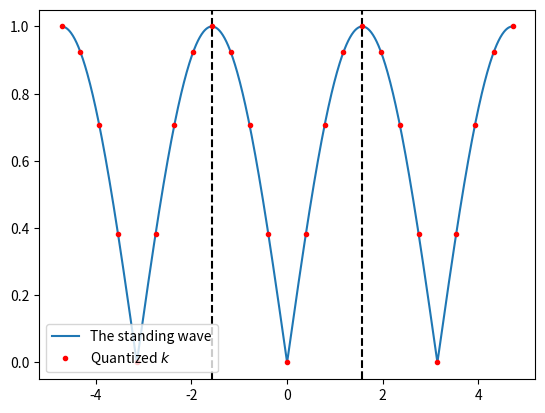

Source code (Python):
import numpy as np
import matplotlib.pyplot as plt
import os
from math import sin, cos, pi, floor
"""
def GeneralPotential(r,a,b,n,m):
    if n<m:
        raise ValueError("Cant computer since n needs to be bigger than m")
    else:
        if isinstance(r, (np.ndarray, np.generic)):
            return a/(r**n) - b/(r**m)
potential = GeneralPotential(np.linspace(0.0001,3,100), 3, 18, 15, 9)
plt.plot(np.linspace(0.0001,3,100), potential)
plt.plot(0)
plt.ylim(-50,50)
plt.grid()
plt.show()
"""
"""
def SheerStress(x):
    return x**2

def gradient(x):
    div = 2*x
    return np.linspace(0, 3, 100)*div - SheerStress(x)

xlist = np.linspace(0, 3, 100)
ylist = SheerStress(xlist)
list1 = [0.5,1.8]
plt.plot(xlist, ylist, label = r"Function $x^2$")
for i in range(len(list1)):
    plt.plot(xlist, gradient(list1[i]), '--', label = f"Tangent at {list1[i]}")
plt.grid()
plt.ylim(-1,5)
plt.legend()
plt.show()
"""
"""
plt.axvline(-pi/2, color = "black", linestyle = "--")
plt.axvline(pi/2, color = "black", linestyle = "--")
plt.axvline(-pi, color = "red", linestyle = "--")
plt.axvline(pi, color = "red", linestyle = "--")
xlist = np.linspace(-5, 5, 1000)
ylist = [abs(sin(i)) for i in xlist]
ylist2 = [(1/10*cos(i) + 2) for i in xlist]
plt.plot(xlist, ylist, label="Test")
plt.plot(xlist, ylist2, label = "Test2")
plt.xlim(-4*pi/3, 4*pi/3)
plt.show()
"""''

plt.axvline(-pi/2, color = "black", linestyle = "--")
plt.axvline(+pi/2, color = "black", linestyle = "--")
xlist = np.linspace(-3/2*pi, 3/2*pi, 1000)
ylist = [abs(sin(xlist[i])) for i in range(len(xlist))]
plt.plot(xlist, ylist, label = "The standing wave", linestyle = "-")
xlist2 = np.linspace(-3/2*pi, 3/2*pi, floor(16*pi/2))
ylist2 = [abs(sin(xlist2[i])) for i in range(len(xlist2))]
plt.plot(xlist2, ylist2, '.', label = r"Quantized $k$", color = "red")
plt.legend()
plt.show()
print("Hello")
